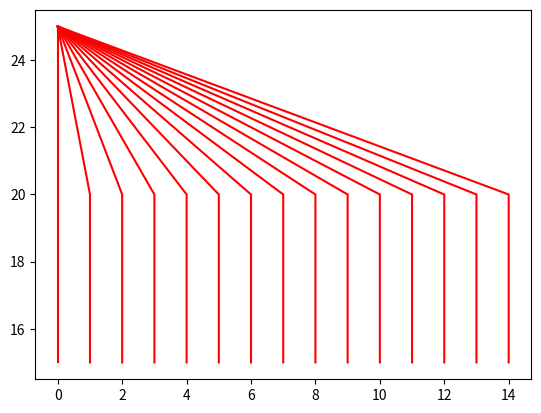

Generate this figure with matplotlib:

"""
[redacted]
时间：2018-12-7
[redacted]
"""

import numpy as np
import matplotlib.pyplot as plt

"""

"""
def PlotShow():
	dateOnes = np.zeros([3])
	print(dateOnes)
	for i in range(15):
		dateOne = np.zeros([3])
		dateOne[0] = i
		dateOne[1] = i
		dateOne[1] = i

		y = np.zeros([3])
		y[0] = 15
		y[1] = 20
		y[2] = 25

		plt.plot(dateOne, y, 'r')
	plt.show()

PlotShow()

